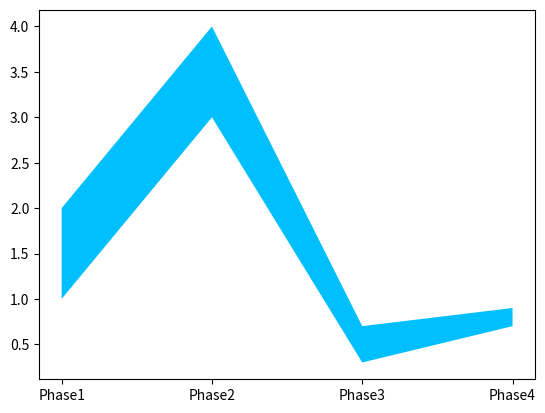

Recreate this plot in Python.

import matplotlib.pyplot as plt
import numpy as np
from typing import Tuple

def plot_phases(phase_bounds : list[Tuple[float, float]], phase_names : list[str]):
    vertices = []
    N = len(phase_bounds)
    assert N == len(phase_names)
    for i in range(N):
        vertices.append((i + 1, phase_bounds[i][0]))
    for i in range(N):
        vertices.append((N - i, phase_bounds[N-1-i][1]))
    x,y = zip(*vertices)
    fig = plt.figure()
    ax = fig.add_subplot(1, 1, 1, aspect="auto")
    x_lims = ax.get_xlim()
    y_lims = ax.get_ylim()
    ax.set_xticks(list(range(1,N+1)), labels=phase_names)
    aspect = (x_lims[1] - x_lims[0]) / (y_lims[1] - y_lims[0])
    print(aspect)
    #ax.set_aspect(aspect)
    plt.fill(x, y, facecolor="deepskyblue")
    return fig


if __name__ == "__main__":
    plot_phases([(1,2),(3,4),(0.3,0.7), (0.7, 0.9)], ["Phase1", "Phase2", "Phase3", "Phase4"])
    plt.show()